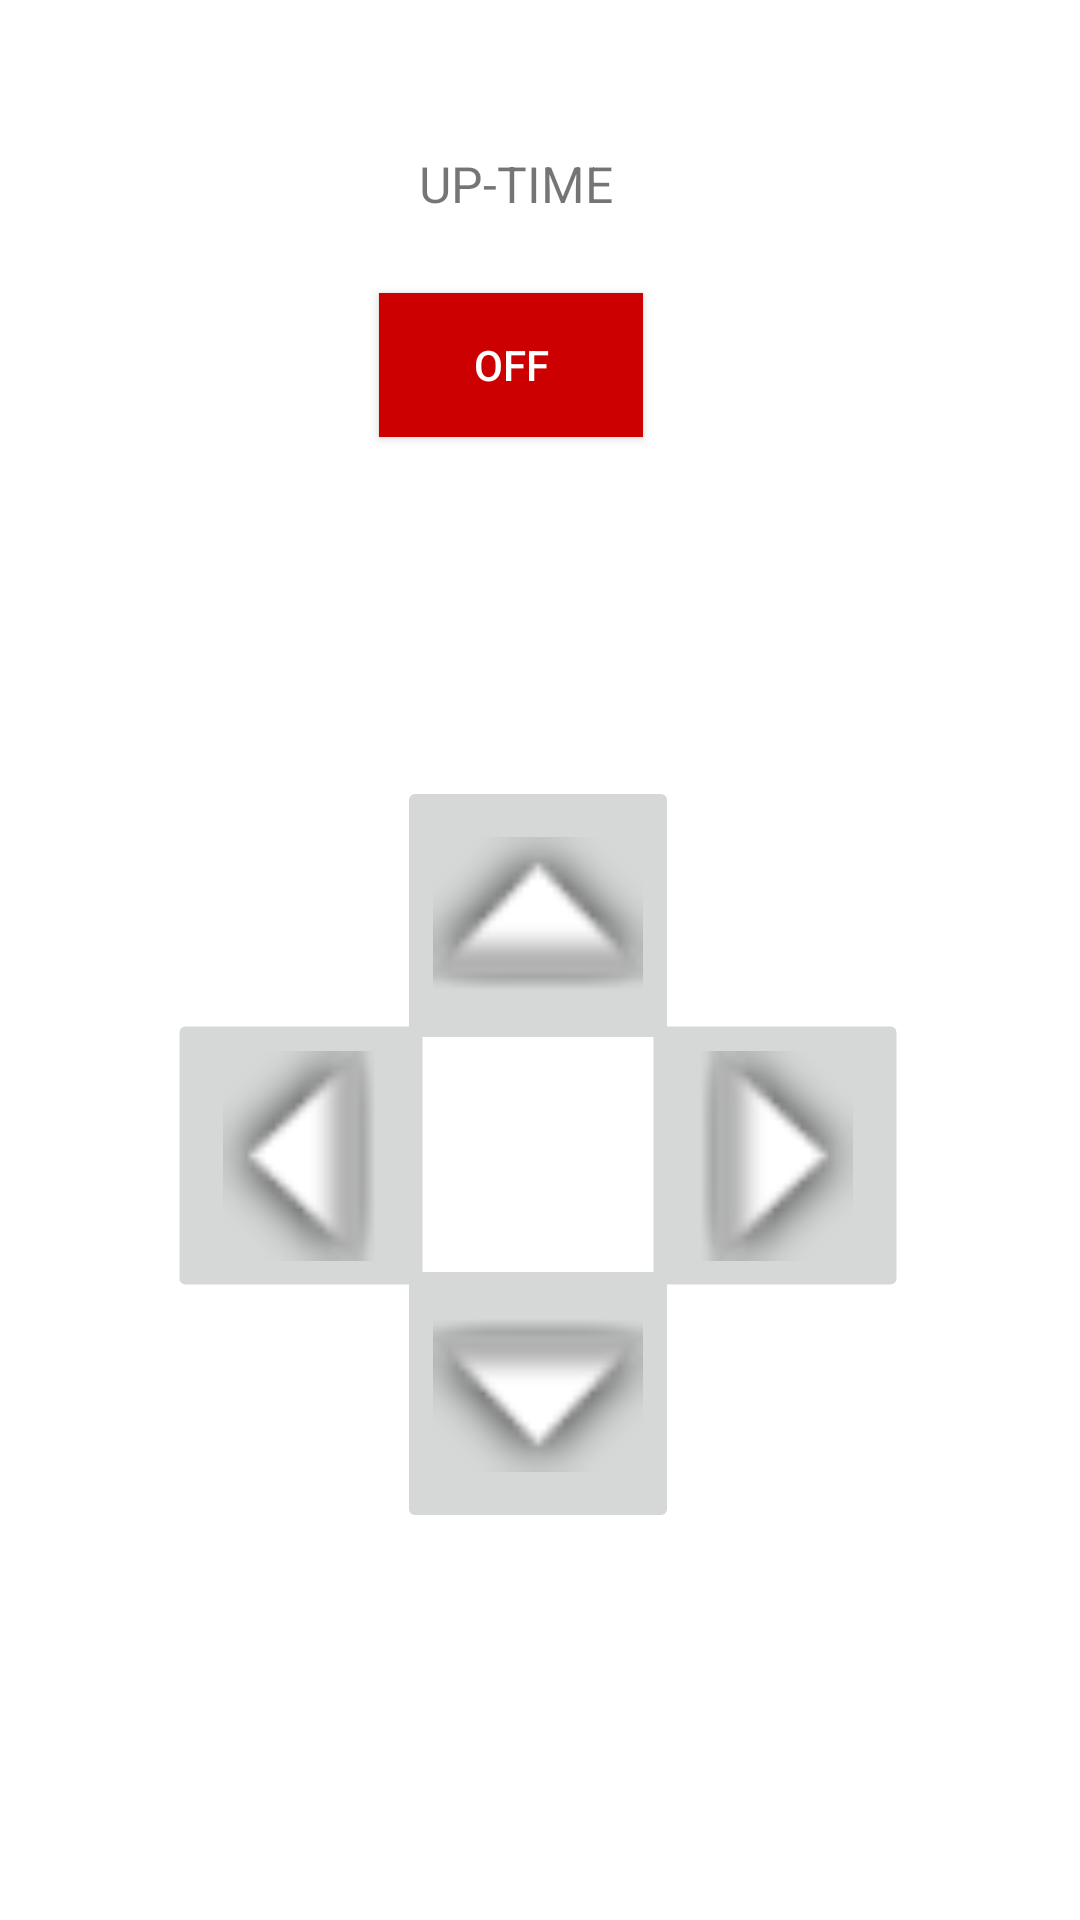

Layout XML and referenced resources for this Android screen:
<!-- AndroidManifest.xml: application theme Theme.SolarCleaner -->
<!-- res/layout/activity_main2.xml -->
<?xml version="1.0" encoding="utf-8"?>
<androidx.drawerlayout.widget.DrawerLayout
    xmlns:android="http://schemas.android.com/apk/res/android"
    xmlns:app="http://schemas.android.com/apk/res-auto"
    xmlns:tools="http://schemas.android.com/tools"
    android:id="@+id/my_drawer_layout"
    android:layout_width="match_parent"
    android:layout_height="match_parent"
    tools:context=".MainActivity2"
    tools:ignore="HardcodedText">

    <androidx.constraintlayout.widget.ConstraintLayout xmlns:app="http://schemas.android.com/apk/res-auto"
        xmlns:tools="http://schemas.android.com/tools"
        xmlns:android="http://schemas.android.com/apk/res/android"
        android:layout_width="match_parent"
        android:layout_height="match_parent"
        tools:context=".MainActivity2">
        <TextView
            android:id="@+id/up_time"
            android:layout_width="92dp"
            android:layout_height="30dp"
            android:text="UP-TIME"
            android:textAlignment="center"
            android:textSize="50px"
            app:layout_constraintBottom_toBottomOf="parent"
            app:layout_constraintEnd_toEndOf="parent"
            app:layout_constraintHorizontal_bias="0.47"
            app:layout_constraintStart_toStartOf="parent"
            app:layout_constraintTop_toTopOf="parent"
            app:layout_constraintVertical_bias="0.082" />

        <ToggleButton
            android:layout_width="wrap_content"
            android:layout_height="wrap_content"
            android:background="@android:color/holo_red_dark"
            android:textColor="@color/white"
            android:id="@+id/power"
            android:textOff="OFF"
            android:textOn="ON"
            app:layout_constraintBottom_toBottomOf="parent"
            app:layout_constraintEnd_toEndOf="parent"
            app:layout_constraintHorizontal_bias="0.464"
            app:layout_constraintStart_toStartOf="parent"
            app:layout_constraintTop_toTopOf="parent"
            app:layout_constraintVertical_bias="0.165" />

        <ImageButton
            android:layout_width="94dp"
            android:layout_height="93dp"
            android:scaleType="fitCenter"
            android:id="@+id/up_arrow"
            android:src="@android:drawable/arrow_up_float"
            app:layout_constraintBottom_toBottomOf="parent"
            app:layout_constraintEnd_toEndOf="parent"
            app:layout_constraintHorizontal_bias="0.498"
            app:layout_constraintStart_toStartOf="parent"
            app:layout_constraintTop_toTopOf="parent"
            app:layout_constraintVertical_bias="0.473" />

        <ImageButton
            android:id="@+id/left_arrow"
            android:layout_width="94dp"
            android:layout_height="93dp"
            android:rotation="90"
            android:scaleType="fitCenter"
            android:src="@android:drawable/arrow_down_float"
            app:layout_constraintBottom_toBottomOf="parent"
            app:layout_constraintEnd_toEndOf="parent"
            app:layout_constraintHorizontal_bias="0.201"
            app:layout_constraintStart_toStartOf="parent"
            app:layout_constraintTop_toTopOf="parent"
            app:layout_constraintVertical_bias="0.619" />

        <ImageButton
            android:layout_width="94dp"
            android:layout_height="93dp"
            android:scaleType="fitCenter"
            android:id="@+id/down_arrow"
            android:src="@android:drawable/arrow_down_float"
            app:layout_constraintBottom_toBottomOf="parent"
            app:layout_constraintEnd_toEndOf="parent"
            app:layout_constraintHorizontal_bias="0.498"
            app:layout_constraintStart_toStartOf="parent"
            app:layout_constraintTop_toTopOf="parent"
            app:layout_constraintVertical_bias="0.764" />

        <ImageButton
            android:layout_width="94dp"
            android:layout_height="93dp"
            android:rotation="270"
            android:id="@+id/right_arrow"
            android:scaleType="fitCenter"
            android:src="@android:drawable/arrow_down_float"
            app:layout_constraintBottom_toBottomOf="parent"
            app:layout_constraintEnd_toEndOf="parent"
            app:layout_constraintHorizontal_bias="0.794"
            app:layout_constraintStart_toStartOf="parent"
            app:layout_constraintTop_toTopOf="parent"
            app:layout_constraintVertical_bias="0.619" />
    </androidx.constraintlayout.widget.ConstraintLayout>
    
    
    <com.google.android.material.navigation.NavigationView
        android:id="@+id/navigationview"
        android:layout_width="wrap_content"
        android:layout_height="match_parent"
        android:layout_gravity="start"
        app:menu="@menu/menu" />
</androidx.drawerlayout.widget.DrawerLayout>
<!-- resources referenced by this layout -->
<resources>
  <style name="Theme.SolarCleaner" parent="Theme.MaterialComponents.DayNight.DarkActionBar">
          
          <item name="colorPrimary">@color/purple_500</item>
          <item name="colorPrimaryVariant">@color/purple_700</item>
          <item name="colorOnPrimary">@color/white</item>
          
          <item name="colorSecondary">@color/teal_200</item>
          <item name="colorSecondaryVariant">@color/teal_700</item>
          <item name="colorOnSecondary">@color/black</item>
          
          <item name="android:statusBarColor" tools:targetApi="l">?attr/colorPrimaryVariant</item>
          
      </style>
  <!-- not gathered from this repository: default colours our renderer supplied (Android Studio template values) -->
  <color name="purple_500">#FF6200EE</color>
  <color name="purple_700">#FF3700B3</color>
  <color name="teal_200">#FF03DAC5</color>
  <color name="teal_700">#FF018786</color>
  <color name="black">#FF000000</color>
  <color name="white">#FFFFFFFF</color>
</resources>
